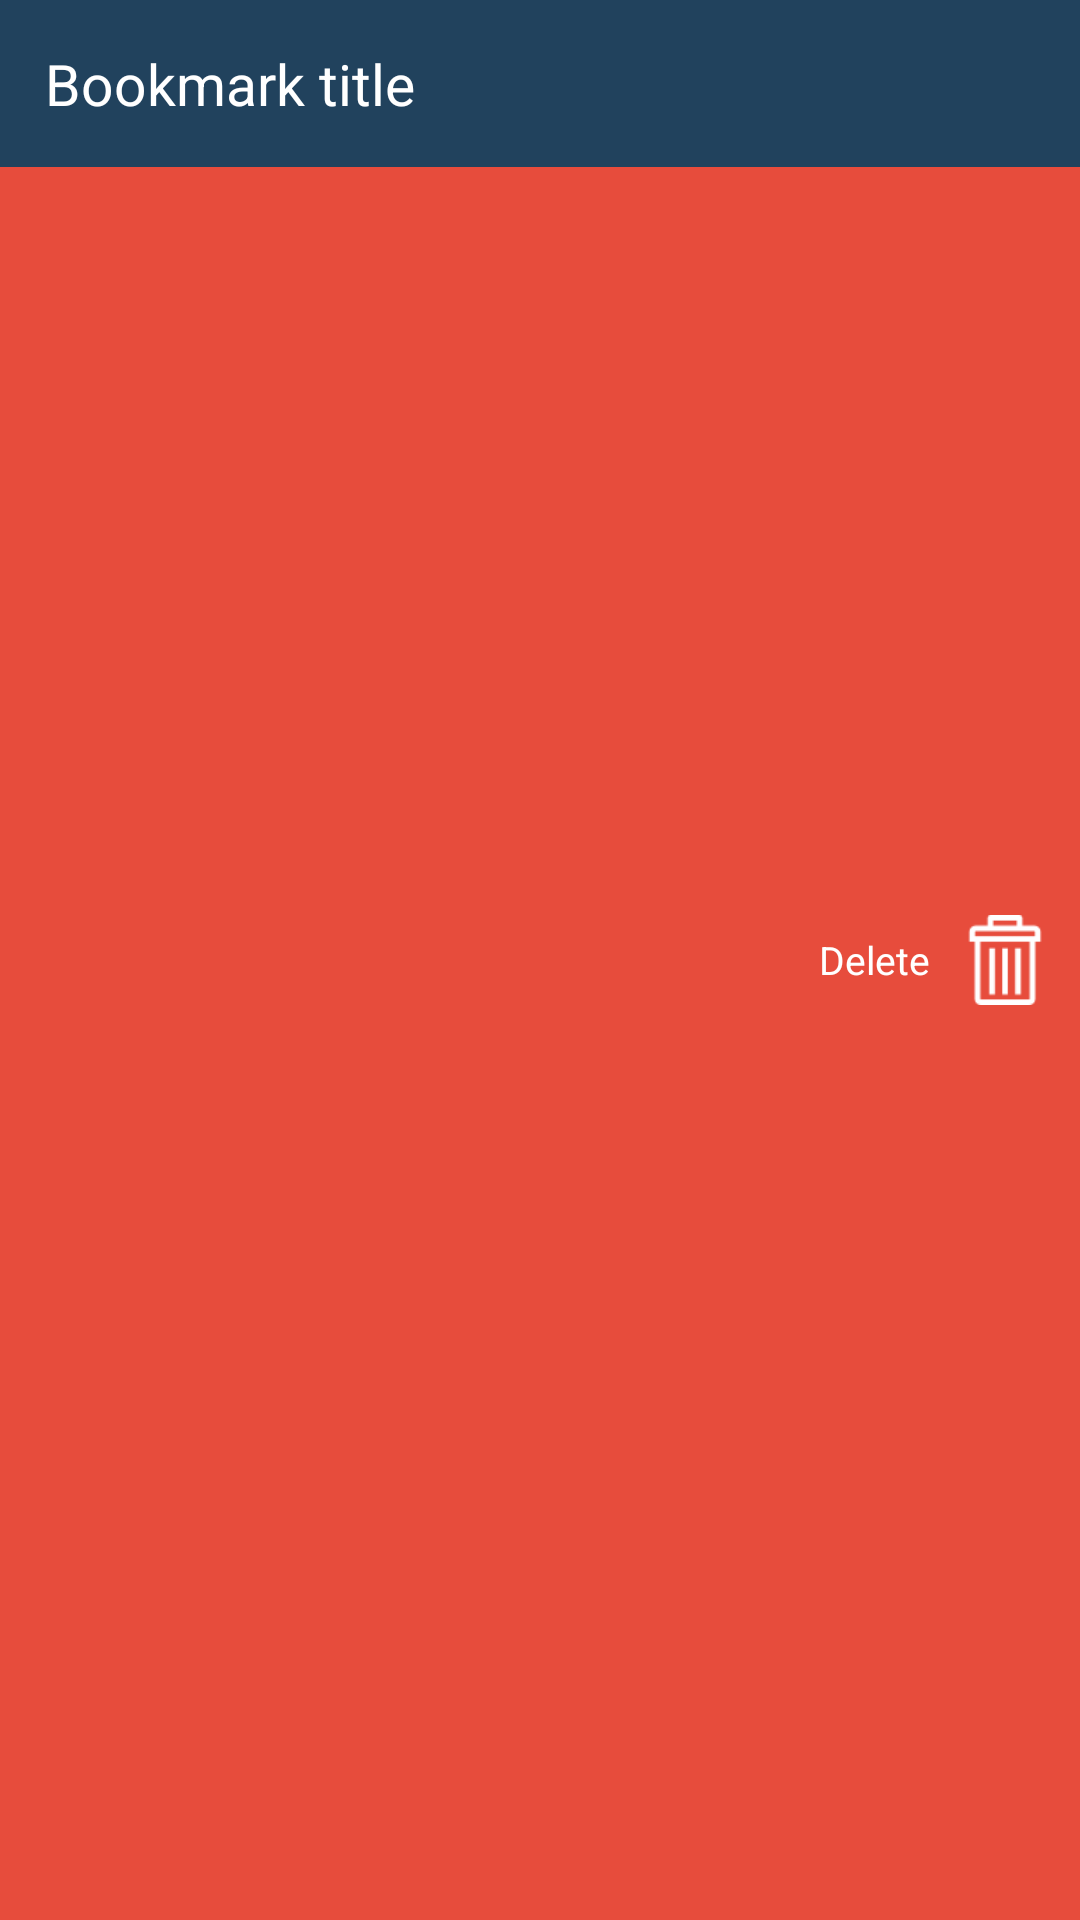

Layout XML and referenced resources for this Android screen:
<!-- AndroidManifest.xml: application theme AppTheme -->
<!-- res/layout/bookmark_item.xml -->
<?xml version="1.0" encoding="utf-8"?>
<FrameLayout xmlns:android="http://schemas.android.com/apk/res/android"
android:layout_width="match_parent"
android:layout_height="wrap_content"
android:orientation="vertical">

<RelativeLayout
    android:id="@+id/view_background"
    android:layout_width="match_parent"
    android:layout_height="match_parent"
    android:background="@color/color_slide1">

    <ImageView
        android:id="@+id/delete_icon"
        android:layout_width="30dp"
        android:layout_height="30dp"
        android:layout_alignParentRight="true"
        android:layout_centerVertical="true"
        android:layout_marginRight="10dp"
        android:src="@drawable/ic_delete" />

    <TextView
        android:layout_width="wrap_content"
        android:layout_height="wrap_content"
        android:layout_centerVertical="true"
        android:layout_marginRight="10dp"
        android:layout_toLeftOf="@id/delete_icon"
        android:text="Delete"
        android:textColor="#fff"
        android:textSize="13dp" />

</RelativeLayout>

<RelativeLayout

    android:id="@+id/view_foreground"
    android:layout_width="match_parent"
    android:layout_height="wrap_content"
    android:background="?attr/colorPrimaryDark"
    android:padding="10dp">

    <TextView
        android:id="@+id/bookmarkTitle"
        android:padding="5dp"
        android:textSize="19sp"
        android:text="Bookmark title"
        android:layout_width="match_parent"
        android:textColor="@color/white"
        android:layout_height="wrap_content" />

</RelativeLayout>
</FrameLayout>
<!-- resources referenced by this layout -->
<resources>
  <color name="color_slide1">#e74c3c</color>
  <color name="white">#ffffff</color>
  <!-- drawable ic_delete: png bitmap (drawable, 799 bytes) -->
  <style name="AppTheme" parent="Theme.AppCompat.Light.NoActionBar">
          <item name="colorPrimary">@color/style_color_primary</item>
          <item name="colorPrimaryDark">@color/style_color_primary_dark</item>
          <item name="colorAccent">@color/style_color_accent</item>
          <item name="colorControlHighlight">@color/fab_color_pressed</item>
          <item name="textColor">#ffffff</item>
      </style>
  <color name="style_color_primary">#2d5d82</color>
  <color name="style_color_primary_dark">#21425d</color>
  <color name="style_color_accent">#01bcd5</color>
  <color name="fab_color_pressed">#007787</color>
</resources>
